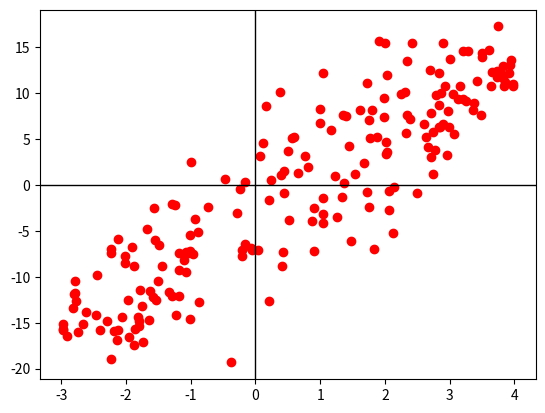

Here is the Python script that generated this plot:
import numpy as np

class LinearRegression:
    
    def __init__(self):

        initilize = 10
        random_weigths = np.random.randint(30)
        self.history = []
        self.weigths_his = []
        self.biases_his = []
        self.epoch_his = []
        self.loss_his = []
        
        self.weigths = np.random.uniform(-4, 4)#เข้า2 ออก 1
        self.biases = np.random.uniform(-4, 4)#เข้าออกเท่ากับขาเข้า


        print(f"shape weigths {self.weigths} shape biases {self.biases}")
        
        
    def linearRun(self, datas):
        
        y_predic = datas * self.weigths + self.biases
        
        return y_predic
    
    def updataHistory(self, loss, weigths, biases, epoch):
        
        self.loss_his.append(loss)
        self.weigths_his.append(weigths)
        self.biases_his.append(biases)
        self.epoch_his.append(epoch)
    
    def lossDerivative(self):
        """
        การหาอนุพัน
        Return :
            dw: dl /dw , ของค่า mean
            db: dl / db
        """
        
        dw = np.mean(self.y_predic - self.y) * self.x
        db = np.mean(self.y_predic - self.y)
        
        return dw, db
    
    def fit(self, data_x, data_y, max_epoch):
        
        self.x = data_x
        self.y = data_y
        
        p_loss = 0
        for epoch in range(max_epoch):
            
            self.y_predic = self.linearRun(self.x)
            
            self.loss = LossFunction().meansSquaredError(self.y, self.y_predic)
            self.updataHistory(self.loss, self.weigths, self.biases, i)
            
            self.dw, self.db = self.lossDerivative()
            #Updata weigth
            self.weigths, self.biases = Optimizer(learning_rate = 0.3,
                                                  w = self.weigths,
                                                  b = self.biases,
                                                  dw = self.dw,
                                                  db = self.db).gradientDescent()

                    
            if np.abs(p_loss - self.loss) < 1e-6:
                self.loss = LossFunction().meansSquaredError(self.y, self.y_predic)
                self.weigths, self.biases = Optimizer(learning_rate = 0.3,
                                                      w = self.weigths,
                                                      b = self.biases,
                                                      dw = self.dw,
                                                      db = self.db).gradientDescent()

                
            self.loss = LossFunction().meansSquaredError(self.y, self.y_predic)
            self.updataHistory(self.loss, self.weigths, self.biases, i)
            
            p_loss = self.loss
            if epoch % 10 == 0:
                print(f"epoch {epoch} Loss {self.loss}")
        self.epoch_his.append(i)
        self.weigths_his.append(self.weigths)
        self.biases_his.append(self.biases)
        
        

class Optimizer:
    def __init__(self, learning_rate = None, w = None, b = None, dw = None, db = None):
        self.lr = learning_rate
        self.weigths = w
        self.biases = b
        self.dw = dw
        self.db = db
        
    def gradientDescent(self):        
        self.weigths = self.weigths - self.lr * self.dw
        self.biases = self.biases - self.lr * self.db
        
        return self.weigths, self.biases
    
        

class LossFunction(object):
    
    def meansSquaredError(self, y_true, y_predic):
        
        loss = 0.5 * np.mean((y_predic - y_true)**2)
        
        return loss
                    

import matplotlib.pyplot as plt
np.random.seed(219)
N = 200
a = 4
b = -3
low = -3.0
high = 4.0
data_x = np.random.uniform(low=low, high=high, size=N)
data_y = np.zeros(N)
for i, x in enumerate(data_x):
  scale = - (x - low) * (x - high) / 3. + 1.5
  data_y[i] = a * x + b + np.random.normal(loc=0.0, scale=scale, size=1)

plt.plot(data_x, data_y, 'ro')
plt.axhline(0, color='black', lw=1)
plt.axvline(0, color='black', lw=1)
plt.show()

# using data_x, data_y
X = np.concatenate((data_x.reshape(N, 1), np.ones(N).reshape(N, 1)), axis=1)
Y = data_y.reshape(N, 1)

model = LinearRegression()
model.fit(X, Y, max_epoch = 100000)